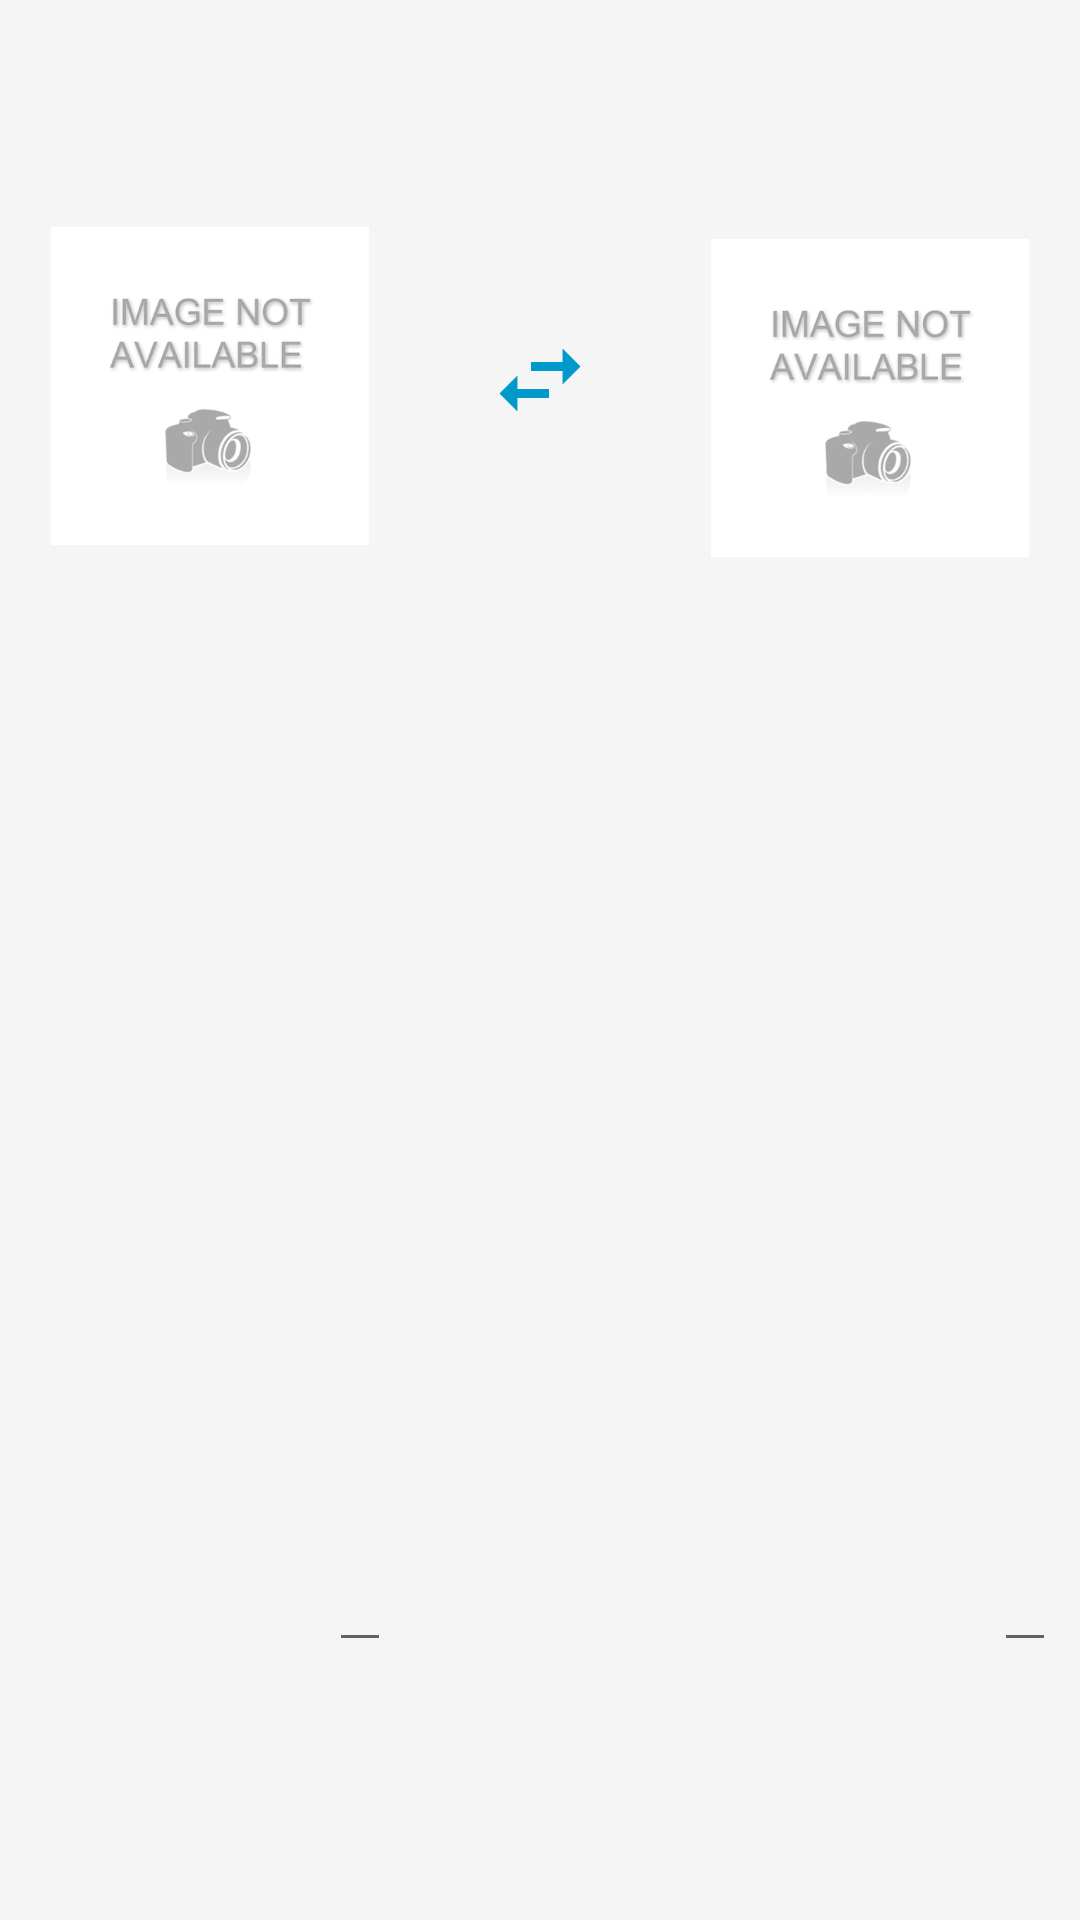

Layout XML and referenced resources for this Android screen:
<!-- AndroidManifest.xml: application theme NoActionBar -->
<!-- res/layout/dialog_image_argument_choose_fragment.xml -->
<?xml version="1.0" encoding="utf-8"?>
<android.support.constraint.ConstraintLayout xmlns:android="http://schemas.android.com/apk/res/android"
    xmlns:app="http://schemas.android.com/apk/res-auto"
    xmlns:tools="http://schemas.android.com/tools"
    android:id="@+id/edit_name"
    android:layout_width="match_parent"
    android:layout_height="wrap_content"
    android:layout_gravity="center"
    android:orientation="horizontal"
    android:theme="@style/AppDialogTheme">


    <TextView
        android:id="@+id/textView"
        android:layout_width="wrap_content"
        android:layout_height="wrap_content"
        android:layout_gravity="center_horizontal"
        android:layout_marginBottom="16dp"
        android:layout_marginEnd="8dp"
        android:layout_marginStart="8dp"
        android:layout_marginTop="16dp"
        android:minLines="2"
        android:text="@string/argument_1_desc"
        app:layout_constraintBottom_toTopOf="@+id/iv_preview_arg_1"
        app:layout_constraintEnd_toStartOf="@+id/iv_preview_arg_1"
        app:layout_constraintHorizontal_bias="0.515"
        app:layout_constraintStart_toEndOf="@+id/iv_preview_arg_1"
        app:layout_constraintTop_toTopOf="parent" />

    <TextView
        android:id="@+id/tv_argument1_desc"
        android:layout_width="wrap_content"
        android:layout_height="wrap_content"
        android:layout_gravity="center_horizontal"
        android:layout_marginLeft="8dp"
        android:layout_marginStart="8dp"
        android:layout_marginTop="8dp"
        android:minLines="2"
        app:layout_constraintStart_toStartOf="@+id/iv_preview_arg_1"
        app:layout_constraintTop_toBottomOf="@+id/iv_preview_arg_1"
        tools:text="Canny edge" />

    <ImageView
        android:id="@+id/iv_preview_arg_1"
        android:layout_width="108dp"
        android:layout_height="115dp"
        android:layout_marginLeft="16dp"
        android:layout_marginStart="16dp"
        android:layout_marginTop="8dp"
        android:padding="1dp"
        android:src="@drawable/placeholder"
        app:layout_constraintStart_toStartOf="parent"
        app:layout_constraintTop_toBottomOf="@+id/textView" />


    <TextView
        android:id="@+id/textView2"
        android:layout_width="wrap_content"
        android:layout_height="wrap_content"
        android:layout_gravity="center_horizontal"
        android:layout_marginBottom="16dp"
        android:layout_marginEnd="8dp"
        android:layout_marginStart="8dp"
        android:layout_marginTop="16dp"
        android:minLines="2"
        android:text="@string/argument_2_desc"
        app:layout_constraintBottom_toTopOf="@+id/iv_preview_arg_2"
        app:layout_constraintEnd_toStartOf="@+id/iv_preview_arg_2"
        app:layout_constraintHorizontal_bias="0.51"
        app:layout_constraintStart_toEndOf="@+id/iv_preview_arg_2"
        app:layout_constraintTop_toTopOf="parent" />

    <TextView
        android:id="@+id/tv_argument2_desc"
        android:layout_width="wrap_content"
        android:layout_height="29dp"
        android:layout_gravity="center_horizontal"
        android:layout_marginBottom="8dp"
        android:layout_marginLeft="8dp"
        android:layout_marginStart="8dp"
        android:layout_marginTop="8dp"
        android:minLines="2"
        app:layout_constraintBottom_toBottomOf="@+id/tv_argument1_desc"
        app:layout_constraintStart_toStartOf="@+id/iv_preview_arg_2"
        app:layout_constraintTop_toBottomOf="@+id/iv_preview_arg_2"
        tools:text="Choice" />

    <ImageView
        android:id="@+id/iv_preview_arg_2"
        android:layout_width="108dp"
        android:layout_height="115dp"
        android:layout_marginEnd="16dp"
        android:layout_marginRight="16dp"
        android:layout_marginTop="8dp"
        android:padding="1dp"
        android:src="@drawable/placeholder"
        app:layout_constraintBottom_toTopOf="@+id/iv_preview_arg_1"
        app:layout_constraintEnd_toEndOf="parent"
        app:layout_constraintTop_toBottomOf="@+id/iv_preview_arg_1" />


    <ImageButton
        android:id="@+id/iv_swap_arguments"
        android:layout_width="76dp"
        android:layout_height="66dp"
        android:layout_marginBottom="8dp"
        android:layout_marginEnd="8dp"
        android:layout_marginStart="8dp"
        android:background="@drawable/button_state"
        android:tint="@android:color/holo_blue_dark"
        app:layout_constraintBottom_toTopOf="@+id/iv_preview_arg_1"
        app:layout_constraintEnd_toStartOf="@+id/iv_preview_arg_2"
        app:layout_constraintHorizontal_bias="0.494"
        app:layout_constraintStart_toEndOf="@+id/iv_preview_arg_1"
        app:layout_constraintTop_toBottomOf="@+id/iv_preview_arg_2"
        app:srcCompat="@drawable/ic_swap_horiz_black_24dp" />

    <ImageButton
        android:id="@+id/accept_params"
        android:layout_width="52dp"
        android:layout_height="39dp"
        android:layout_marginBottom="8dp"
        android:layout_marginEnd="8dp"
        android:layout_marginStart="8dp"
        android:layout_marginTop="16dp"
        android:background="@drawable/button_state"
        android:tint="@color/colorAccent"
        app:layout_constraintBottom_toTopOf="@+id/space2"
        app:layout_constraintEnd_toEndOf="parent"
        app:layout_constraintHorizontal_bias="0.499"
        app:layout_constraintStart_toStartOf="parent"
        app:layout_constraintTop_toTopOf="parent"
        app:srcCompat="@drawable/old_ic_done_black_24dp" />

    <TextView
        android:id="@+id/tv_arg1_input_desc"
        android:layout_width="wrap_content"
        android:layout_height="wrap_content"
        android:layout_marginBottom="8dp"
        android:layout_marginLeft="44dp"
        android:layout_marginStart="44dp"
        app:layout_constraintBottom_toTopOf="@+id/ed_arg1_input"
        app:layout_constraintStart_toStartOf="parent"
        app:layout_constraintTop_toBottomOf="parent"
        tools:text="Weight" />

    <TextView
        android:id="@+id/tv_arg2_input_desc"
        android:layout_width="wrap_content"
        android:layout_height="wrap_content"
        android:layout_marginBottom="8dp"
        android:layout_marginEnd="24dp"
        android:layout_marginLeft="8dp"
        android:layout_marginRight="24dp"
        android:layout_marginStart="8dp"
        app:layout_constraintBottom_toTopOf="@+id/ed_arg2_input"
        app:layout_constraintEnd_toStartOf="@+id/ed_arg2_input"
        app:layout_constraintStart_toEndOf="@+id/space3"
        app:layout_constraintTop_toBottomOf="@+id/ed_arg2_input"
        tools:text="Weight" />

    <EditText
        android:id="@+id/ed_arg1_input"
        android:layout_width="wrap_content"
        android:layout_height="wrap_content"
        android:layout_marginBottom="8dp"
        android:layout_marginEnd="8dp"
        android:layout_marginLeft="24dp"
        android:layout_marginRight="8dp"
        android:layout_marginStart="24dp"
        android:inputType="numberDecimal"
        app:layout_constraintBottom_toBottomOf="parent"
        app:layout_constraintEnd_toStartOf="@+id/space3"
        app:layout_constraintStart_toEndOf="@+id/tv_arg1_input_desc"
        app:layout_constraintTop_toBottomOf="@+id/space3"
        tools:text="arg1" />

    <EditText
        android:id="@+id/ed_arg2_input"
        android:layout_width="wrap_content"
        android:layout_height="wrap_content"
        android:layout_marginBottom="8dp"
        android:layout_marginEnd="8dp"
        android:layout_marginRight="8dp"
        android:inputType="numberDecimal"
        app:layout_constraintBottom_toBottomOf="parent"
        app:layout_constraintEnd_toEndOf="parent"
        app:layout_constraintTop_toBottomOf="@+id/space3"
        tools:text="arg2" />

    <Space
        android:id="@+id/space2"
        android:layout_width="wrap_content"
        android:layout_height="wrap_content"
        android:layout_marginEnd="8dp"
        android:layout_marginStart="8dp"
        app:layout_constraintBottom_toBottomOf="@+id/textView"
        app:layout_constraintEnd_toEndOf="parent"
        app:layout_constraintStart_toStartOf="parent"
        app:layout_constraintTop_toBottomOf="@+id/textView" />

    <Space
        android:id="@+id/space3"
        android:layout_width="wrap_content"
        android:layout_height="wrap_content"
        android:layout_marginBottom="8dp"
        android:layout_marginEnd="8dp"
        android:layout_marginStart="8dp"
        android:layout_marginTop="8dp"
        app:layout_constraintBottom_toBottomOf="parent"
        app:layout_constraintEnd_toEndOf="parent"
        app:layout_constraintStart_toStartOf="parent"
        app:layout_constraintTop_toBottomOf="@+id/tv_argument1_desc" />

</android.support.constraint.ConstraintLayout>
<!-- resources referenced by this layout -->
<resources>
  <color name="colorAccent">#e5e53935</color>
  <!-- drawable button_state (drawable) -->
  <?xml version="1.0" encoding="utf-8"?>
  <selector xmlns:android="http://schemas.android.com/apk/res/android">
      <item android:state_selected="true" >
          <shape
              android:shape="rectangle">
              <gradient android:startColor="@color/colorPrimary"
                  android:endColor="@color/colorAccent"
                  android:angle="270" />
              <corners android:radius="@dimen/fab_margin" />
              <stroke android:width="5px"
                  android:color="@color/colorPrimary" />
          </shape>
      </item>
      <item android:state_pressed="true" >
          <shape
              android:shape="rectangle">
              <gradient android:startColor="@color/colorPrimaryDark"
                  android:endColor="@color/colorAccent"
                  android:angle="270" />
              <corners android:radius="@dimen/fab_margin" />
              <stroke android:width="5px"
                  android:color="@color/colorPrimary" />
          </shape>
      </item>
      <item android:state_pressed="true" android:state_selected="true" >
          <shape
              android:shape="rectangle">
              <gradient android:startColor="@color/colorPrimary"
                  android:endColor="@color/colorAccent"
                  android:angle="270" />
              <corners android:radius="@dimen/fab_margin" />
              <stroke android:width="5px"
                  android:color="@color/colorPrimary" />
          </shape>
      </item>
  </selector>
  <!-- drawable ic_swap_horiz_black_24dp (drawable) -->
  <vector xmlns:android="http://schemas.android.com/apk/res/android"
          android:width="36dp"
          android:height="36dp"
          android:viewportWidth="24.0"
          android:viewportHeight="24.0">
      <path
          android:fillColor="@android:color/holo_blue_dark"
          android:pathData="M6.99,11L3,15l3.99,4v-3H14v-2H6.99v-3zM21,9l-3.99,-4v3H10v2h7.01v3L21,9z"/>
  </vector>
  <!-- drawable placeholder: png bitmap (drawable, 38778 bytes) -->
  <string name="argument_1_desc">Argument 1</string>
  <string name="argument_2_desc">Argument 2</string>
  <style name="AppDialogTheme" parent="Theme.AppCompat.Light.Dialog">
          <item name="android:windowIsTranslucent">true</item>
          <item name="android:textColor">@color/colorPrimaryDark</item>
          <item name="android:windowBackground">@android:color/transparent</item>
          
      </style>
  <style name="NoActionBar" parent="AppTheme.NoActionBar">
          <item name="colorPrimary">@color/colorPrimary</item>
          <item name="android:textColor">@color/colorText</item>
          <item name="colorPrimaryDark">@color/colorPrimaryDark</item>
          <item name="colorAccent">@color/colorAccent</item>
          <item name="android:colorBackground">@color/colorBackground</item>
          <item name="android:windowNoTitle">true</item>
          <item name="android:actionMenuTextColor">@android:color/black</item>
          <item name="android:itemTextAppearance">@android:color/black</item>
          <item name="android:buttonStyle">@style/MyButton</item>
      </style>
  <color name="colorPrimary">#558b2f</color>
  <color name="colorPrimaryDark">#000000</color>
  <style name="AppTheme.NoActionBar" parent="Theme.AppCompat.Light.NoActionBar">
          <item name="windowActionBar">false</item>
          <item name="windowNoTitle">true</item>
      </style>
  <color name="colorText">#ffffff</color>
  <color name="colorBackground">#f5f5f5</color>
  <style name="MyButton" parent="android:Widget.Button">
          <item name="android:background">@drawable/button_state</item>
      </style>
</resources>
